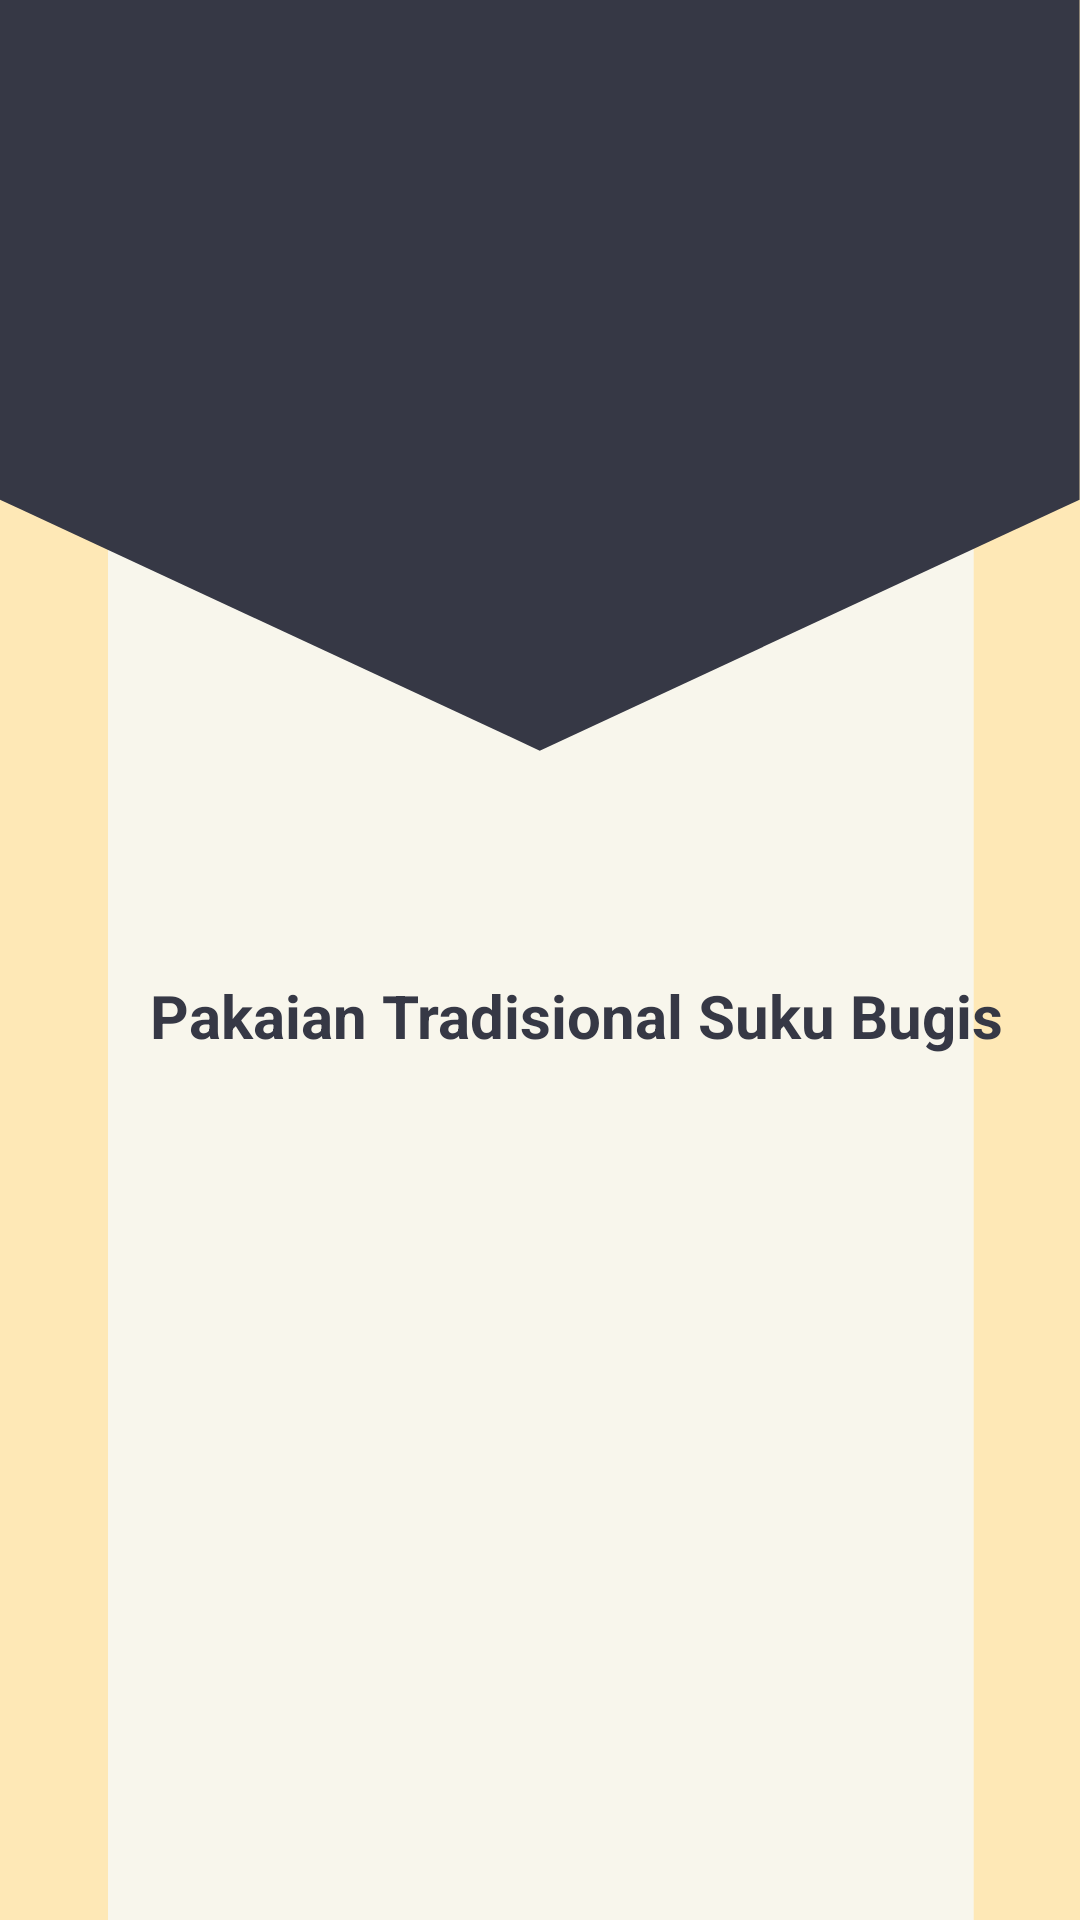

Reconstruct the res/layout file that produces this screen, plus the resources it refers to.
<!-- AndroidManifest.xml: application theme Theme.AppCompat.Light.NoActionBar -->
<!-- res/layout/activity_materi_bugis_pakaian.xml -->
<?xml version="1.0" encoding="utf-8"?>
<LinearLayout
    xmlns:android="http://schemas.android.com/apk/res/android"
    xmlns:app="http://schemas.android.com/apk/res-auto"
    xmlns:tools="http://schemas.android.com/tools"
    android:layout_width="match_parent"
    android:layout_height="match_parent"
    android:orientation="vertical"
    android:background="@drawable/top9">

    <Button
        android:id="@+id/back"
        android:layout_width="40dp"
        android:layout_height="40dp"
        android:layout_marginTop="10dp"
        android:layout_marginLeft="10dp"
        android:background="@drawable/icon_back"/>

    <LinearLayout
        android:layout_width="match_parent"
        android:layout_height="wrap_content"
        android:orientation="horizontal">

        <ImageView
            android:layout_width="match_parent"
            android:layout_height="260dp"
            android:id="@+id/pakaian_bugis"
            android:layout_marginBottom="15dp"
            android:src="@drawable/pakaian_bugis"
            />
    </LinearLayout>
    <TextView
        android:id="@+id/header"
        android:layout_width="match_parent"
        android:layout_height="30dp"
        android:text="Pakaian Tradisional Suku Bugis"
        android:layout_marginLeft="50dp"
        android:textColor="@color/colorPrimary"
        android:textStyle="bold"
        android:textSize="20dp" />

    <ScrollView
        android:layout_width="match_parent"
        android:layout_height="match_parent">


    </ScrollView>

</LinearLayout>
<!-- resources referenced by this layout -->
<resources>
  <color name="colorPrimary">#363845</color>
  <!-- drawable top9: png bitmap (drawable, 23709 bytes) -->
</resources>
